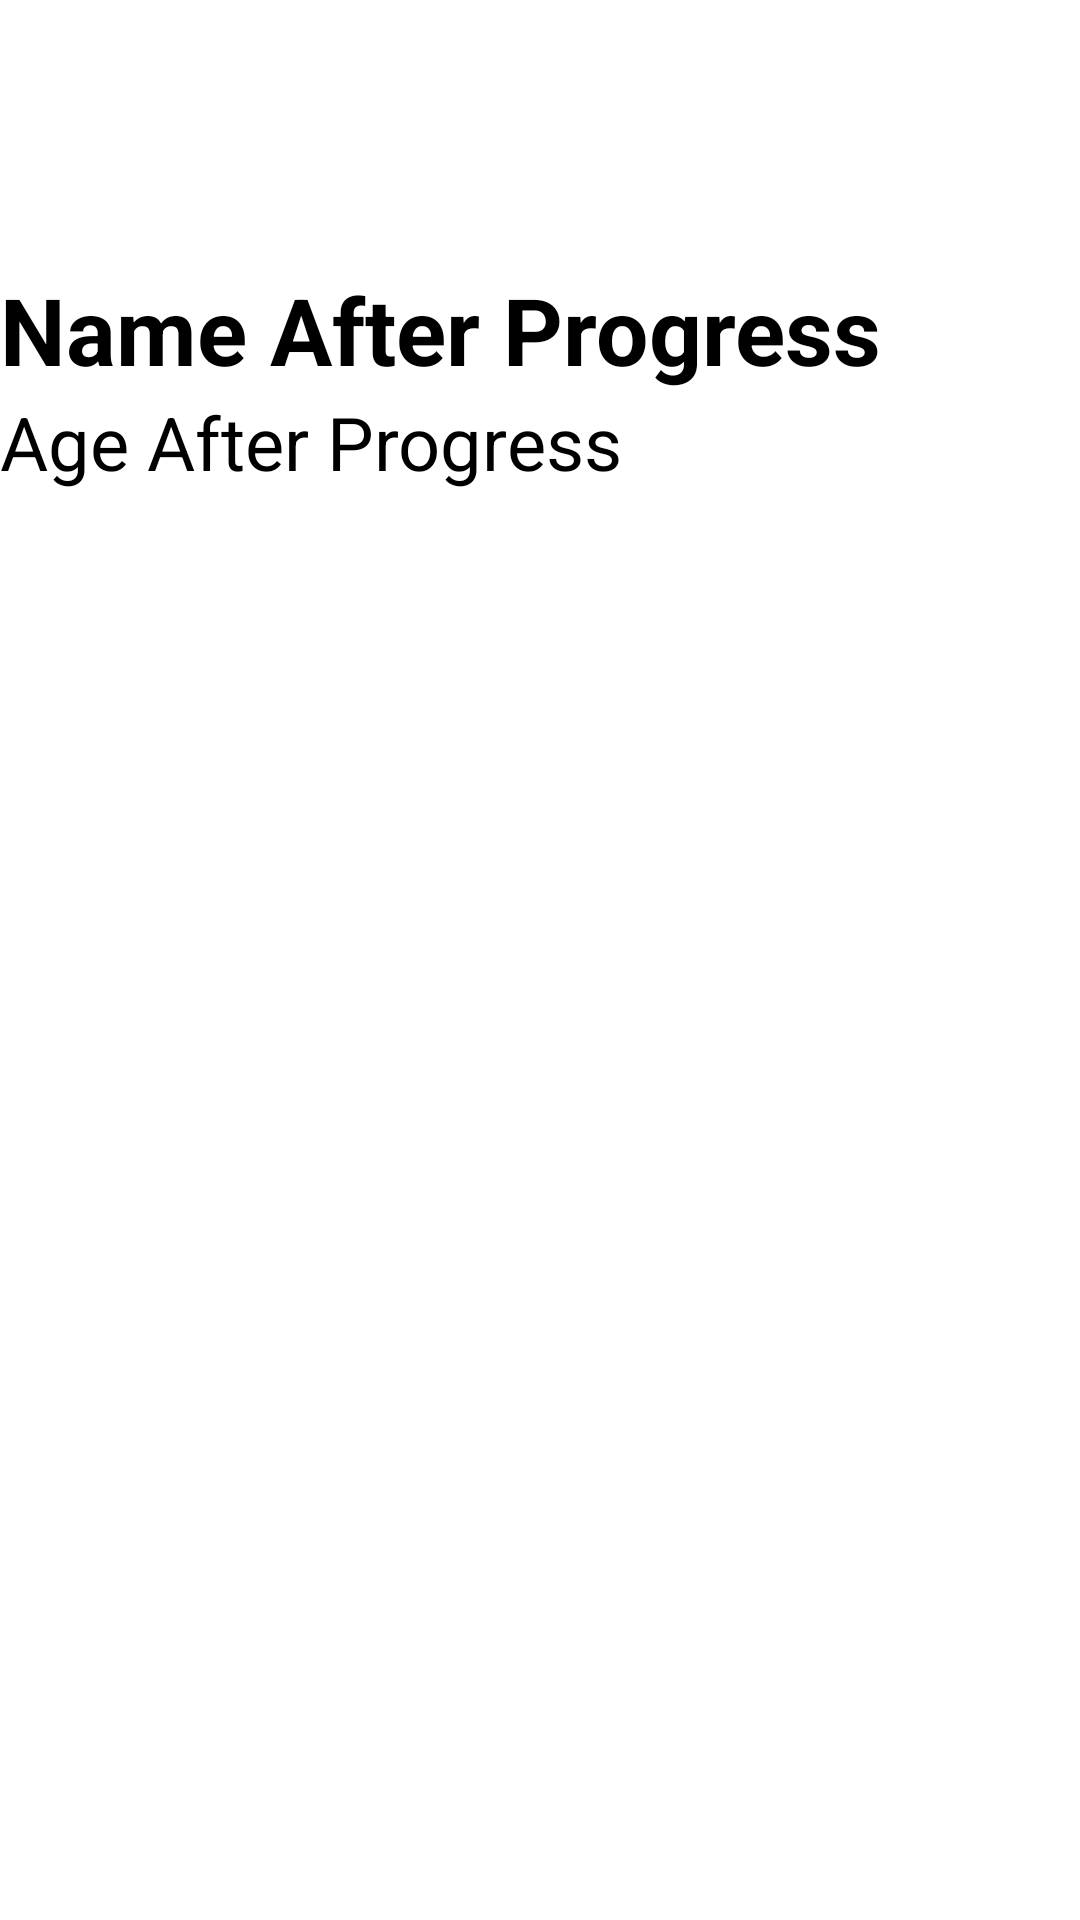

Android layout source for this screen:
<!-- AndroidManifest.xml: application theme Theme.TugasBundleSerializableParcelable -->
<!-- res/layout/activity_bundle_page2.xml -->
<?xml version="1.0" encoding="utf-8"?>
<RelativeLayout
    xmlns:android="http://schemas.android.com/apk/res/android"
    xmlns:app="http://schemas.android.com/apk/res-auto"
    xmlns:tools="http://schemas.android.com/tools"
    android:layout_width="match_parent"
    android:layout_height="match_parent"
    tools:context=".BundlePage2">

    <TextView
        android:id="@+id/tvNamaBun"
        android:paddingTop="89dp"
        android:textColor="@color/black"
        android:textStyle="bold"
        android:layout_width="wrap_content"
        android:layout_height="wrap_content"
        android:text="@string/name_after_progress"
        android:textSize="15pt" />

    <TextView
        android:id="@+id/tvUmurBun"
        android:layout_width="wrap_content"
        android:layout_height="wrap_content"
        android:textColor="@color/black"
        android:textStyle="normal"
        android:layout_below="@id/tvNamaBun"
        android:text="@string/age_after_progress"
        android:textSize="12pt"
        tools:ignore="TextSizeCheck" />
</RelativeLayout>
<!-- resources referenced by this layout -->
<resources>
  <string name="age_after_progress">Age After Progress</string>
  <string name="name_after_progress">Name After Progress</string>
  <style name="Theme.TugasBundleSerializableParcelable" parent="Theme.MaterialComponents.DayNight.DarkActionBar">
          
          <item name="colorPrimary">@color/purple_500</item>
          <item name="colorPrimaryVariant">@color/purple_700</item>
          <item name="colorOnPrimary">@color/white</item>
          
          <item name="colorSecondary">@color/teal_200</item>
          <item name="colorSecondaryVariant">@color/teal_700</item>
          <item name="colorOnSecondary">@color/black</item>
          
          <item name="android:statusBarColor">?attr/colorPrimaryVariant</item>
          
      </style>
  <!-- not gathered from this repository: default colours our renderer supplied (Android Studio template values) -->
  <color name="purple_500">#FF6200EE</color>
  <color name="purple_700">#FF3700B3</color>
  <color name="teal_200">#FF03DAC5</color>
  <color name="teal_700">#FF018786</color>
  <color name="black">#FF000000</color>
  <color name="white">#FFFFFFFF</color>
</resources>
